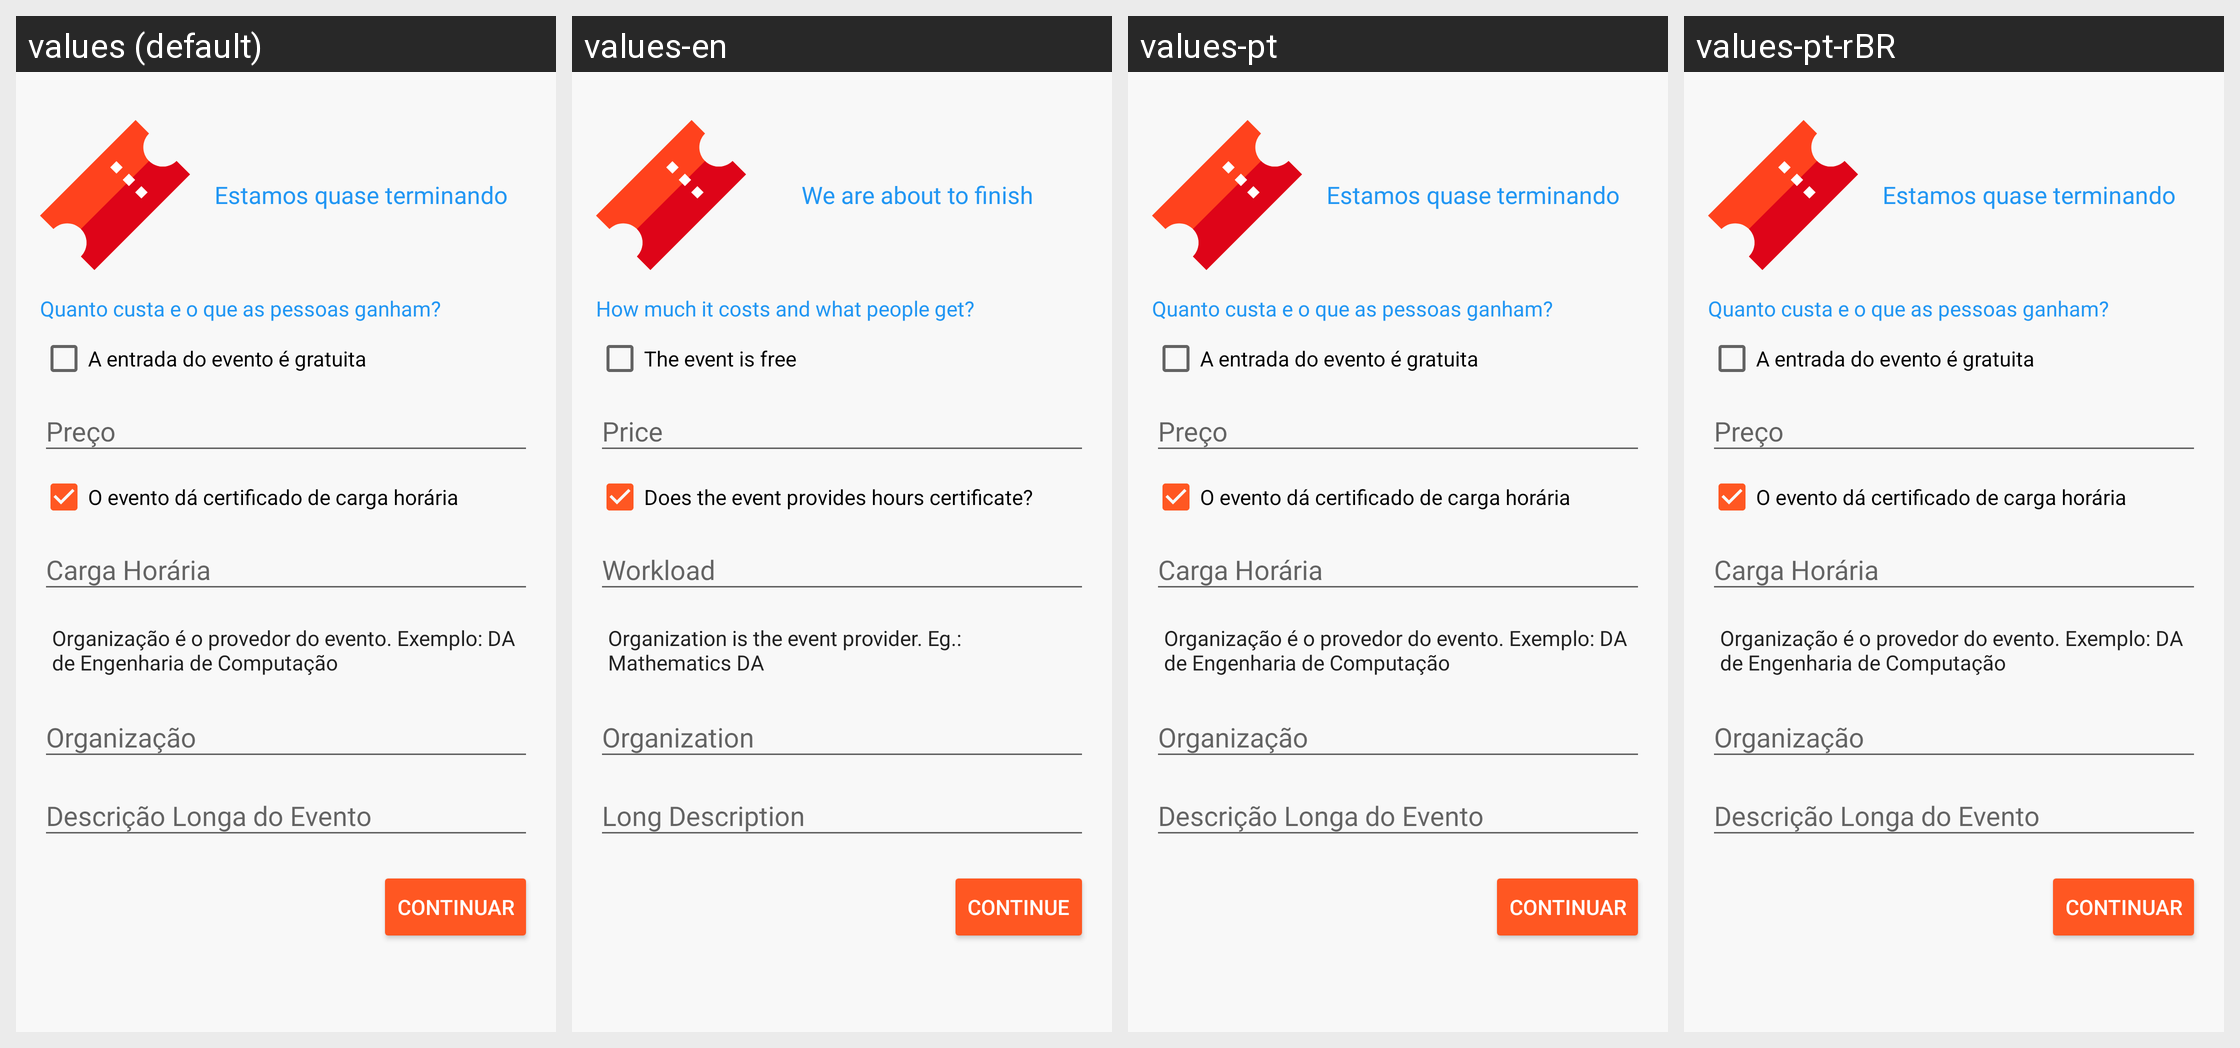

For this localized Android screen grid, give each drawn string resource with its value in every locale shown.
Android screen res/layout/fragment_event_creation_three.xml rendered under 4 locales, left to right: values (default), values-en, values-pt, values-pt-rBR. Device: Nexus 5 (rendered at 1080×1920; each locale shown at half size, 540×960, under a caption strip naming it); theme AppTheme.
Strings drawn on this screen, with the default value and each locale's value (text and hints the layout hard-codes, and strings that could not be matched under every locale, appear in the picture but are not listed):

event_part_three_message
  values: Estamos quase terminando
  values-en: We are about to finish
  values-pt: Estamos quase terminando  [not translated; the default value is used]
  values-pt-rBR: Estamos quase terminando  [not translated; the default value is used]

event_payment_and_certificate
  values: Quanto custa e o que as pessoas ganham?
  values-en: How much it costs and what people get?
  values-pt: Quanto custa e o que as pessoas ganham?  [not translated; the default value is used]
  values-pt-rBR: Quanto custa e o que as pessoas ganham?  [not translated; the default value is used]

event_ticket_free_cb
  values: A entrada do evento é gratuita
  values-en: The event is free
  values-pt: A entrada do evento é gratuita  [not translated; the default value is used]
  values-pt-rBR: A entrada do evento é gratuita  [not translated; the default value is used]

event_price_hint
  values: Preço
  values-en: Price
  values-pt: Preço  [not translated; the default value is used]
  values-pt-rBR: Preço  [not translated; the default value is used]

event_hours_certificate_cb
  values: O evento dá certificado de carga horária
  values-en: Does the event provides hours certificate?
  values-pt: O evento dá certificado de carga horária  [not translated; the default value is used]
  values-pt-rBR: O evento dá certificado de carga horária  [not translated; the default value is used]

event_hours_hint
  values: Carga Horária
  values-en: Workload
  values-pt: Carga Horária  [not translated; the default value is used]
  values-pt-rBR: Carga Horária  [not translated; the default value is used]

event_organization_definition
  values: Organização é o provedor do evento. Exemplo: DA de Engenharia de Computação
  values-en: Organization is the event provider. Eg.: Mathematics DA
  values-pt: Organização é o provedor do evento. Exemplo: DA de Engenharia de Computação  [not translated; the default value is used]
  values-pt-rBR: Organização é o provedor do evento. Exemplo: DA de Engenharia de Computação  [not translated; the default value is used]

event_organization_hint
  values: Organização
  values-en: Organization
  values-pt: Organização  [not translated; the default value is used]
  values-pt-rBR: Organização  [not translated; the default value is used]

event_long_description_hint
  values: Descrição Longa do Evento
  values-en: Long Description
  values-pt: Descrição Longa do Evento  [not translated; the default value is used]
  values-pt-rBR: Descrição Longa do Evento  [not translated; the default value is used]

event_continue
  values: Continuar
  values-en: Continue
  values-pt: Continuar  [not translated; the default value is used]
  values-pt-rBR: Continuar  [not translated; the default value is used]
